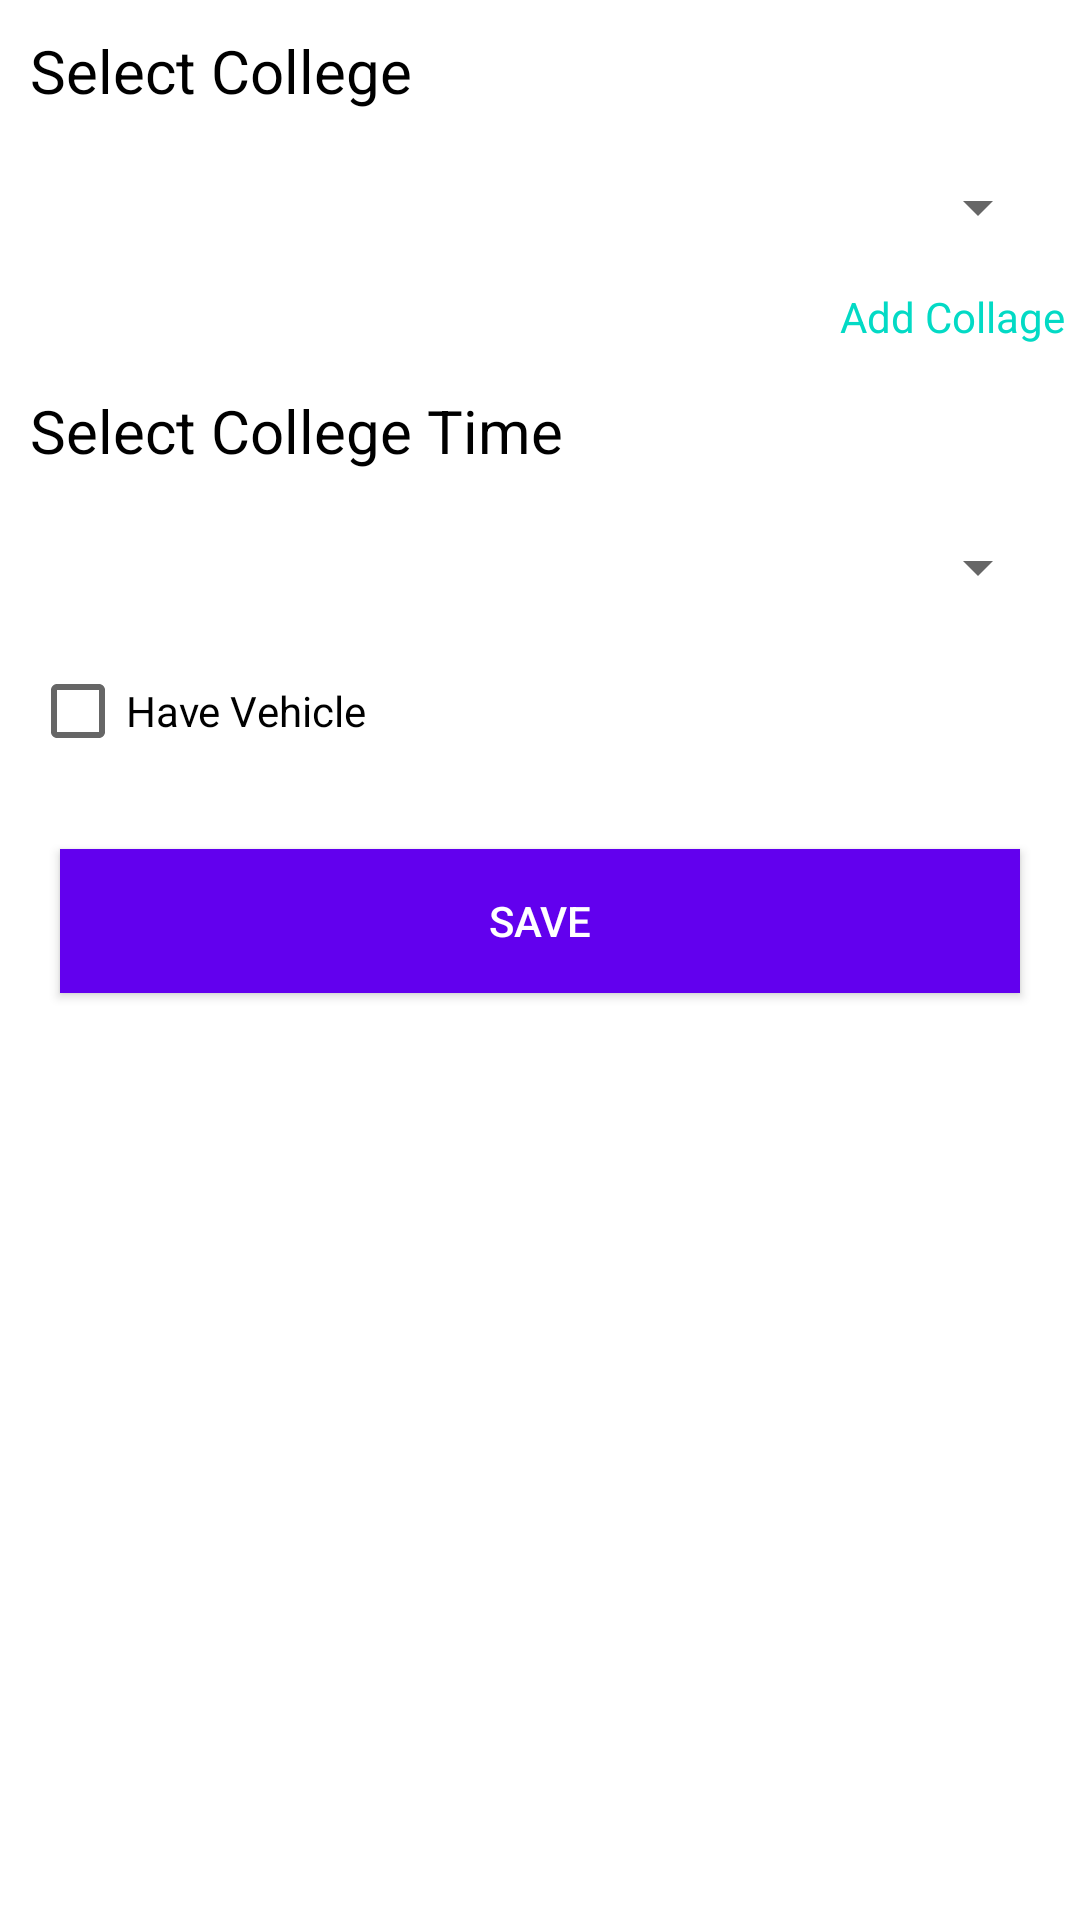

Layout XML and referenced resources for this Android screen:
<!-- AndroidManifest.xml: application theme AppTheme -->
<!-- res/layout/activity_info.xml -->
<?xml version="1.0" encoding="utf-8"?>
<RelativeLayout xmlns:android="http://schemas.android.com/apk/res/android"
    xmlns:app="http://schemas.android.com/apk/res-auto"
    xmlns:tools="http://schemas.android.com/tools"
    android:layout_width="match_parent"
    android:layout_height="match_parent"
    android:background="#fff"
    tools:context="com.example.shrikrishna.coep.Info">

    <TextView
        android:id="@+id/textclg"
        android:layout_width="wrap_content"
        android:layout_height="wrap_content"
        android:layout_margin="10dp"
        android:layout_marginTop="20dp"
        android:fontFamily="sans-serif"
        android:text="Select College"
        android:textColor="#000"
        android:textSize="20dp" />
    <Spinner
        android:layout_width="match_parent"
        android:layout_height="wrap_content"
        android:layout_margin="10dp"
        android:padding="10dp"
        android:id="@+id/spinclg"
        android:layout_below="@+id/textclg"/>
    <TextView
        android:layout_width="wrap_content"
        android:layout_height="wrap_content"
        android:layout_alignParentRight="true"
        android:layout_margin="5dp"
        android:background="#fff"
        android:text="Add Collage"
        android:shadowColor="#fff"
        android:id="@+id/addclg"
        android:textColor="@color/colorAccent"
        android:layout_below="@+id/spinclg"/>
    <TextView
        android:layout_width="wrap_content"
        android:layout_height="wrap_content"
        android:textSize="20dp"
        android:layout_margin="10dp"
        android:layout_marginTop="20dp"
        android:textColor="#000"
        android:layout_below="@+id/addclg"
        android:id="@+id/texttime"
        android:text="Select College Time"/>
    <Spinner
        android:layout_width="match_parent"
        android:layout_height="wrap_content"
        android:layout_margin="10dp"
        android:padding="10dp"
        android:id="@+id/spintime"
        android:layout_below="@+id/texttime"/>

    <CheckBox
        android:layout_width="wrap_content"
        android:layout_height="wrap_content"
        android:id="@+id/checkvehi"
        android:layout_below="@+id/spintime"
        android:layout_margin="10dp"
        android:text="Have Vehicle"/>
    <Button
        android:layout_width="match_parent"
        android:layout_height="wrap_content"
        android:id="@+id/saveinfo"
        android:layout_margin="20dp"
        android:background="@color/colorPrimary"
        android:textColor="#fff"
        android:text="Save"
        android:layout_below="@+id/checkvehi"/>
</RelativeLayout>
<!-- resources referenced by this layout -->
<resources>
  <style name="AppTheme" parent="Theme.AppCompat.Light.DarkActionBar">
          
          <item name="colorPrimary">@color/colorPrimary</item>
          <item name="colorPrimaryDark">@android:color/holo_blue_dark</item>
          <item name="colorAccent">@color/colorAccent</item>
      </style>
  <!-- not gathered from this repository: default colours our renderer supplied (Android Studio template values) -->
  <color name="colorPrimary">#FF6200EE</color>
  <color name="colorAccent">#FF03DAC5</color>
</resources>
